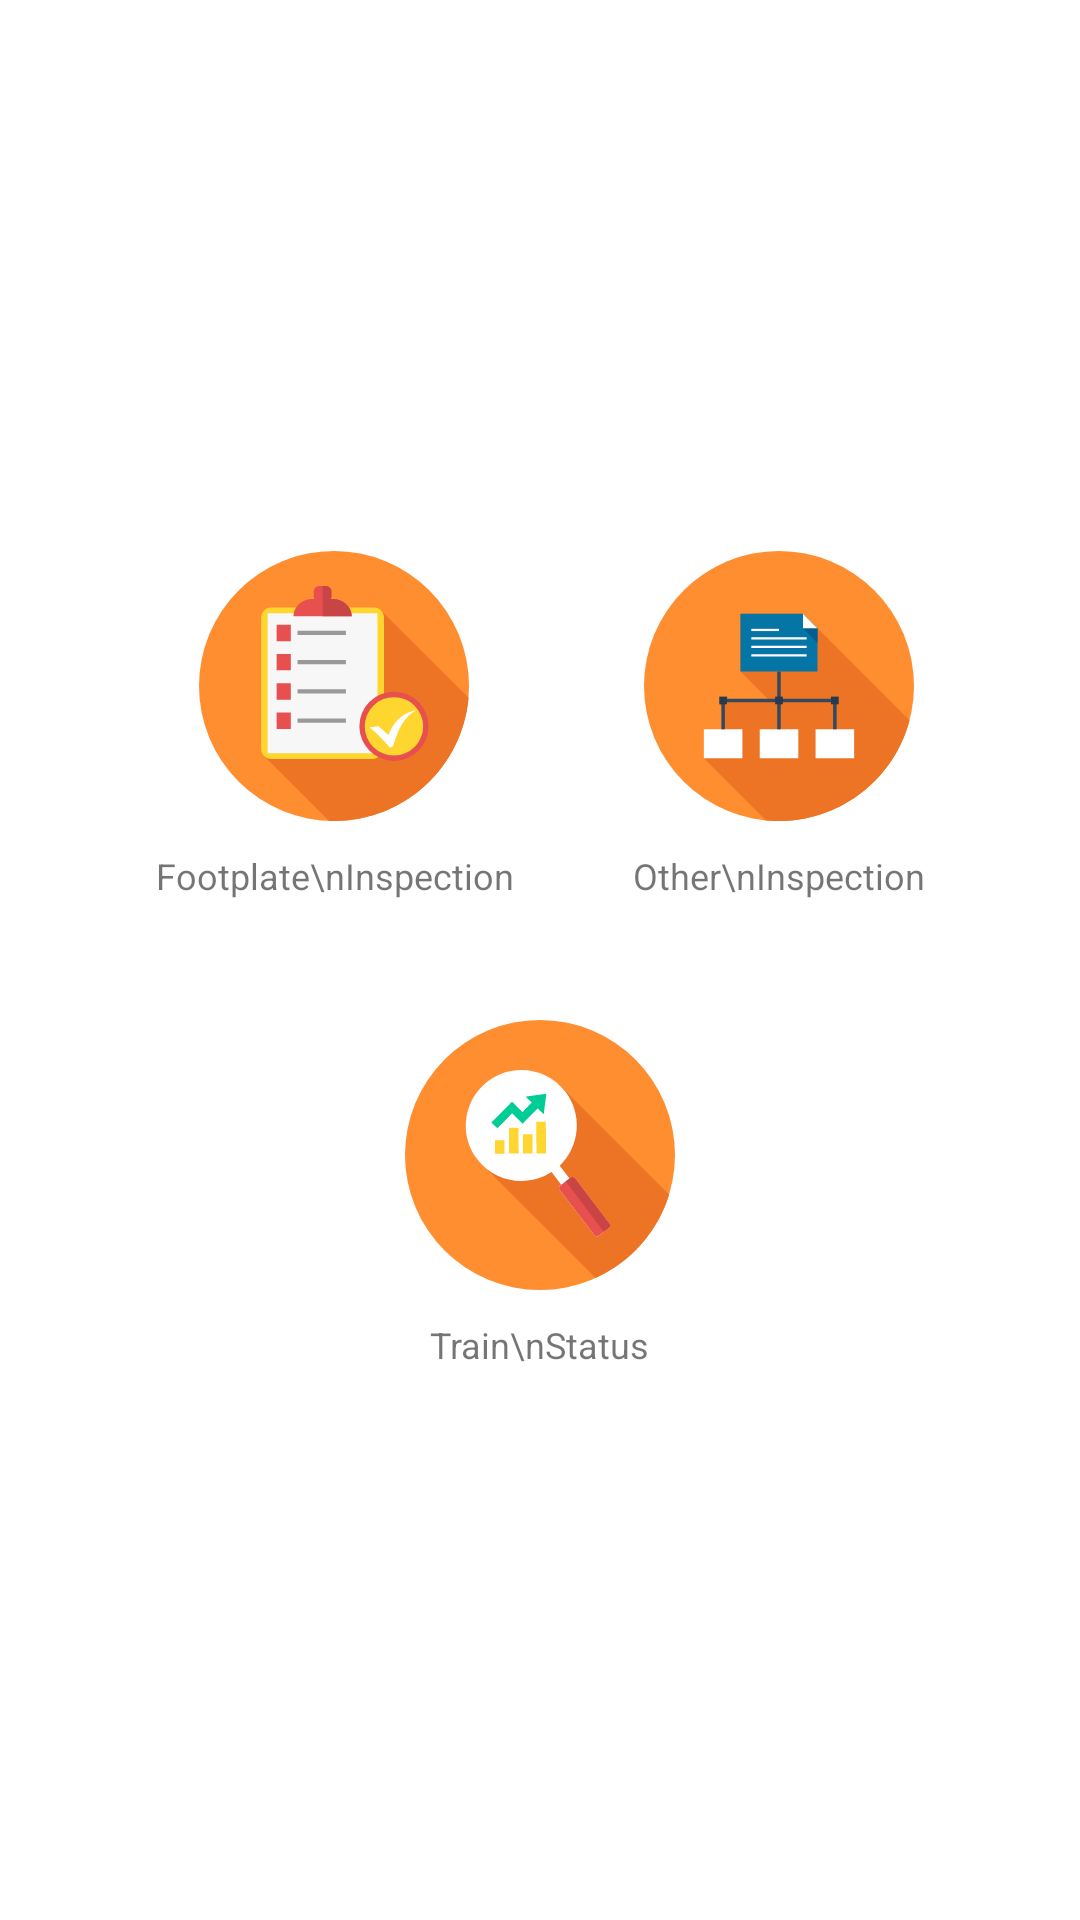

The Android layout XML behind this screen, and the referenced resources:
<!-- AndroidManifest.xml: application theme AppTheme -->
<!-- res/layout/activity_home_page.xml -->
<?xml version="1.0" encoding="utf-8"?>
<RelativeLayout xmlns:android="http://schemas.android.com/apk/res/android"
    xmlns:app="http://schemas.android.com/apk/res-auto"
    xmlns:tools="http://schemas.android.com/tools"
    android:id="@+id/main_layout"
    android:layout_width="match_parent"
    android:layout_height="match_parent"
    android:background="#ffffffff">


    <LinearLayout
        android:layout_width="wrap_content"
        android:layout_height="wrap_content"
        android:layout_centerHorizontal="true"
        android:layout_centerVertical="true"
        android:orientation="vertical">

        <LinearLayout
            android:layout_width="match_parent"
            android:layout_height="match_parent"
            android:orientation="horizontal">

            <LinearLayout
                android:layout_width="wrap_content"
                android:layout_height="match_parent"
                android:layout_alignParentLeft="true"
                android:layout_alignParentStart="true"
                android:layout_alignParentTop="true"
                android:layout_margin="20dp"
                android:gravity="center_vertical|center_horizontal"
                android:orientation="vertical">

                <ImageButton
                    android:id="@+id/footplate"
                    android:layout_width="wrap_content"
                    android:layout_height="wrap_content"
                    android:layout_alignLeft="@+id/other_inspection"
                    android:layout_alignParentTop="true"
                    android:layout_alignStart="@+id/other_inspection"
                    android:layout_weight="1"
                    android:background="#ffffffff"
                    android:onClick="onClick"
                    app:srcCompat="@drawable/inspection" />

                <TextView
                    android:id="@+id/footplate_text"
                    android:layout_width="wrap_content"
                    android:layout_height="wrap_content"
                    android:layout_marginTop="10dp"
                    android:layout_weight="1"
                    android:gravity="center_vertical|center_horizontal"
                    android:text="Footplate\nInspection"
                    android:textSize="12sp" />

            </LinearLayout>

            <LinearLayout
                android:layout_width="wrap_content"
                android:layout_height="match_parent"
                android:layout_alignParentBottom="true"
                android:layout_alignParentLeft="true"
                android:layout_alignParentStart="true"
                android:layout_margin="20dp"
                android:layout_weight="1"
                android:gravity="center_vertical|center_horizontal"
                android:orientation="vertical">

                <ImageButton
                    android:id="@+id/other"
                    android:layout_width="wrap_content"
                    android:layout_height="wrap_content"
                    android:layout_alignLeft="@+id/other_inspection"
                    android:layout_alignParentTop="true"
                    android:layout_alignStart="@+id/other_inspection"
                    android:layout_weight="1"
                    android:background="#ffffffff"
                    android:onClick="onClick"
                    app:srcCompat="@drawable/others" />

                <TextView
                    android:id="@+id/other_text"
                    android:layout_width="wrap_content"
                    android:layout_height="wrap_content"
                    android:layout_marginTop="10dp"
                    android:layout_weight="1"
                    android:gravity="center_vertical|center_horizontal"
                    android:text="Other\nInspection"
                    android:textSize="12sp" />
            </LinearLayout>

        </LinearLayout>

        <LinearLayout
            android:layout_width="match_parent"
            android:layout_height="match_parent"
            android:layout_alignParentBottom="true"
            android:layout_alignParentLeft="true"
            android:layout_alignParentStart="true"
            android:layout_margin="20dp"
            android:layout_weight="1"
            android:gravity="center_vertical|center_horizontal"
            android:orientation="vertical">

            <ImageButton
                android:id="@+id/graph"
                android:layout_width="wrap_content"
                android:layout_height="wrap_content"
                android:layout_alignLeft="@+id/other_inspection"
                android:layout_alignParentTop="true"
                android:layout_alignStart="@+id/other_inspection"
                android:layout_weight="1"
                android:background="#ffffffff"
                android:onClick="onClick"
                app:srcCompat="@drawable/analytics" />

            <TextView
                android:id="@+id/graph_text"
                android:layout_width="wrap_content"
                android:layout_height="wrap_content"
                android:layout_marginTop="10dp"
                android:layout_weight="1"
                android:gravity="center_vertical|center_horizontal"
                android:text="Train\nStatus"
                android:textSize="12sp" />
        </LinearLayout>

    </LinearLayout>

</RelativeLayout>
<!-- resources referenced by this layout -->
<resources>
  <!-- drawable analytics: vector/xml drawable (drawable, 2193 chars, omitted) -->
  <!-- drawable inspection: vector/xml drawable (drawable, 2194 chars, omitted) -->
  <!-- drawable others: vector/xml drawable (drawable, 2151 chars, omitted) -->
  <style name="AppTheme" parent="Theme.AppCompat.Light.DarkActionBar">
          
          <item name="colorPrimary">#FF8E31</item>
          <item name="colorPrimaryDark">#ED7425</item>
          <item name="colorAccent">#ED7425</item>
      </style>
</resources>
